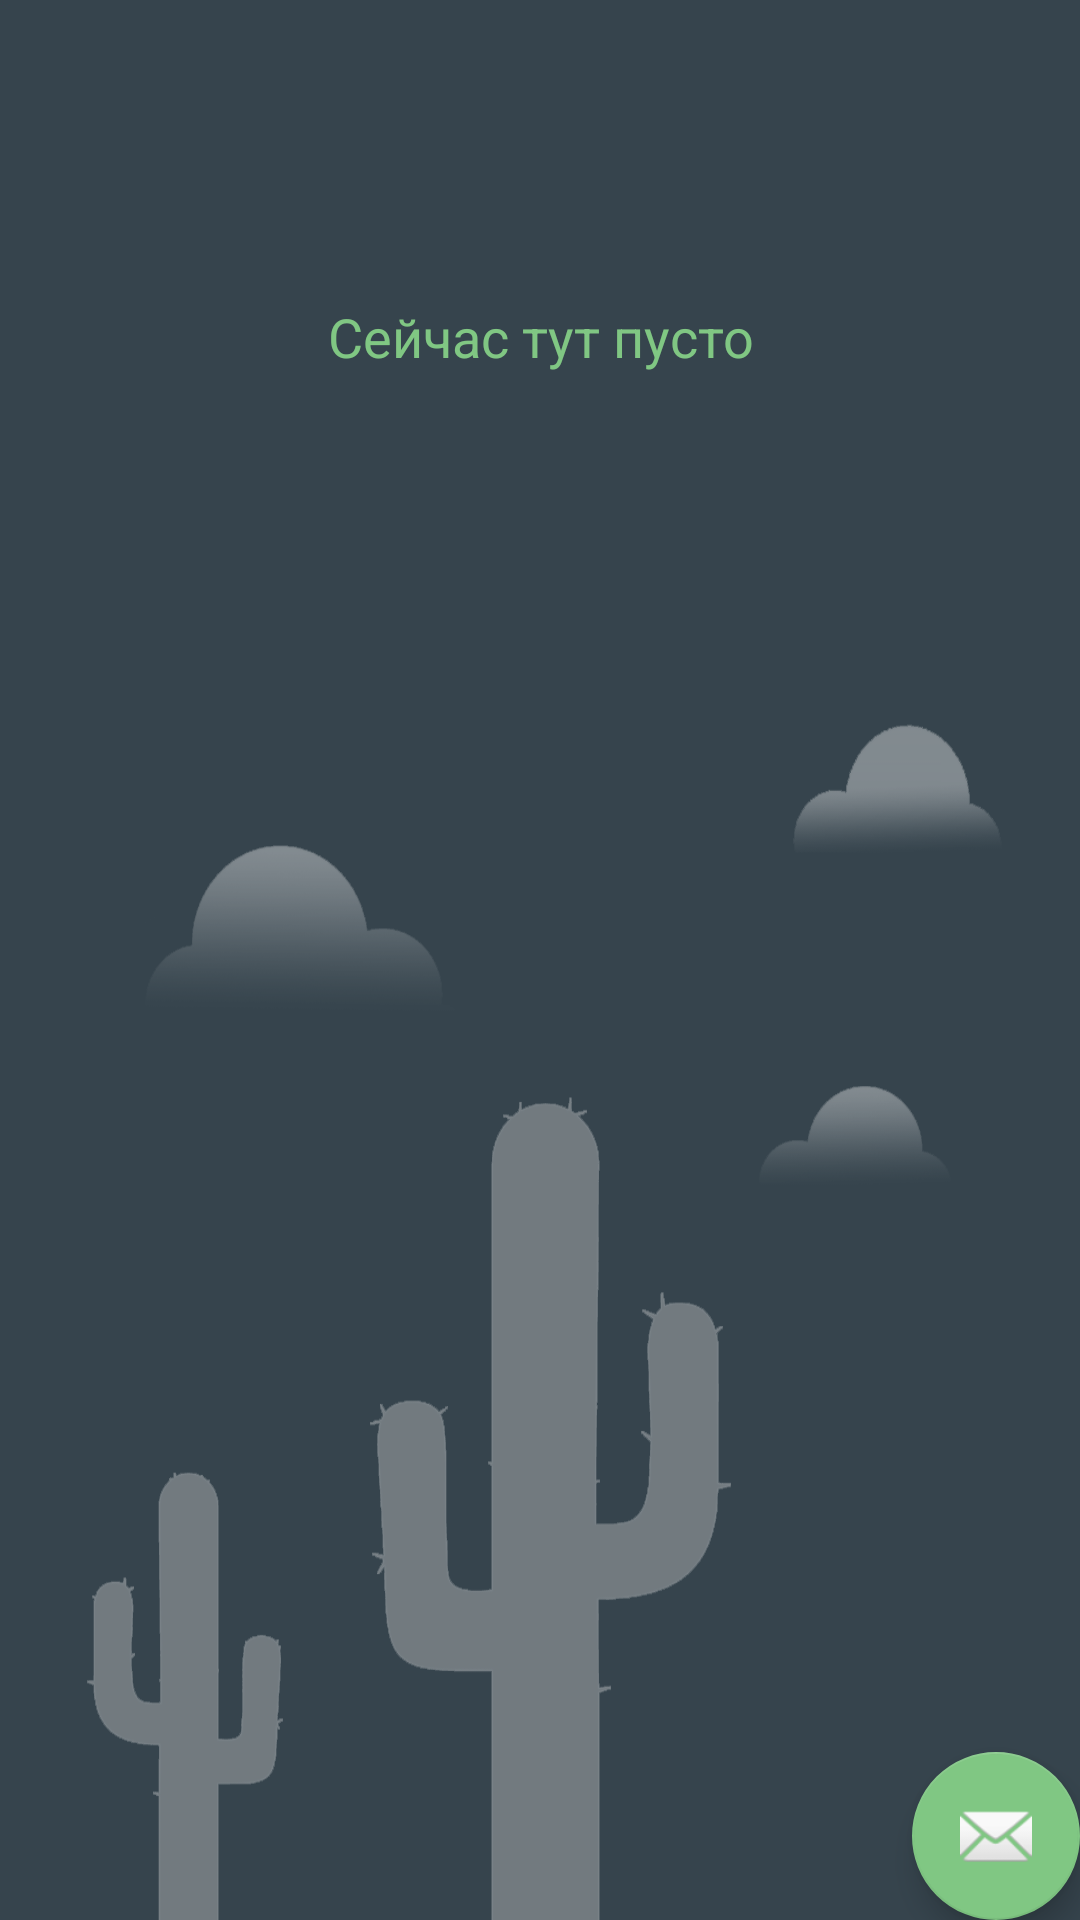

Layout XML and referenced resources for this Android screen:
<!-- AndroidManifest.xml: application theme AppTheme -->
<!-- res/layout/fragment_contracts_list.xml -->
<?xml version="1.0" encoding="utf-8"?>
<android.support.constraint.ConstraintLayout xmlns:android="http://schemas.android.com/apk/res/android"
    xmlns:tools="http://schemas.android.com/tools"
    android:layout_width="match_parent"
    android:layout_height="match_parent"
    xmlns:app="http://schemas.android.com/apk/res-auto"
    tools:context=".screens.contracts.ContractsFragment">

    <android.support.v4.widget.SwipeRefreshLayout
        android:id="@+id/swipe_container"
        android:layout_width="0dp"
        android:layout_height="0dp"
        app:layout_constraintEnd_toEndOf="parent"
        app:layout_constraintBottom_toBottomOf="parent"
        app:layout_constraintStart_toStartOf="parent"
        app:layout_constraintTop_toTopOf="parent" >

        <android.support.v7.widget.RecyclerView
            android:id="@+id/contractsRecycler"
            android:background="@color/colorPrimaryBack"
            android:layout_width="match_parent"
            android:layout_height="match_parent" />

    </android.support.v4.widget.SwipeRefreshLayout>

    <include
        android:id="@+id/layoutNoItem"
        layout="@layout/layout_no_item"
        android:layout_width="0dp"
        android:layout_height="0dp"
        app:layout_constraintEnd_toEndOf="parent"
        app:layout_constraintBottom_toBottomOf="parent"
        app:layout_constraintStart_toStartOf="parent"
        app:layout_constraintTop_toTopOf="parent"/>

    <android.support.design.widget.FloatingActionButton
        android:id="@+id/fab"
        android:layout_width="wrap_content"
        android:layout_height="wrap_content"
        android:layout_gravity="bottom|end"
        android:layout_marginEnd="@dimen/fab_margin"
        android:layout_marginStart="@dimen/fab_margin"
        android:layout_marginTop="@dimen/fab_margin"
        android:layout_marginBottom="@dimen/fab_margin"
        app:srcCompat="@android:drawable/ic_dialog_email"
        app:layout_constraintBottom_toBottomOf="parent"
        app:layout_constraintEnd_toEndOf="parent"/>

</android.support.constraint.ConstraintLayout>
<!-- res/layout/layout_no_item.xml (included above) -->
<?xml version="1.0" encoding="utf-8"?>
<android.support.constraint.ConstraintLayout
    xmlns:android="http://schemas.android.com/apk/res/android"
    xmlns:app="http://schemas.android.com/apk/res-auto"
    android:layout_width="match_parent"
    android:layout_height="match_parent"
    android:background="@drawable/noitem">

    <TextView
        android:id="@+id/noItemTitle"
        android:layout_width="0dp"
        android:layout_height="wrap_content"
        android:layout_marginTop="100dp"
        android:layout_marginStart="30dp"
        android:layout_marginEnd="30dp"
        android:gravity="center"
        android:text="Сейчас тут пусто"
        android:textSize="18sp"
        android:textColor="@color/colorAccent"
        app:layout_constraintEnd_toEndOf="parent"
        app:layout_constraintStart_toStartOf="parent"
        app:layout_constraintTop_toTopOf="parent" />
</android.support.constraint.ConstraintLayout>
<!-- resources referenced by this layout -->
<resources>
  <color name="colorAccent">#80C783</color>
  <color name="colorPrimaryBack">#2B414C</color>
  <!-- drawable noitem: png bitmap (drawable, 38880 bytes) -->
  <style name="AppTheme" parent="Theme.AppCompat.Light.NoActionBar">
          
          <item name="colorPrimary">@color/colorPrimary</item>
          <item name="colorPrimaryDark">@color/colorPrimaryDark</item>
          <item name="colorAccent">@color/colorAccent</item>
  
          <item name="android:textColorHint">@color/colorInactive</item>
  
      </style>
  <color name="colorPrimary">#36444D</color>
  <color name="colorPrimaryDark">#273238</color>
  <color name="colorInactive">#ffffff</color>
</resources>
